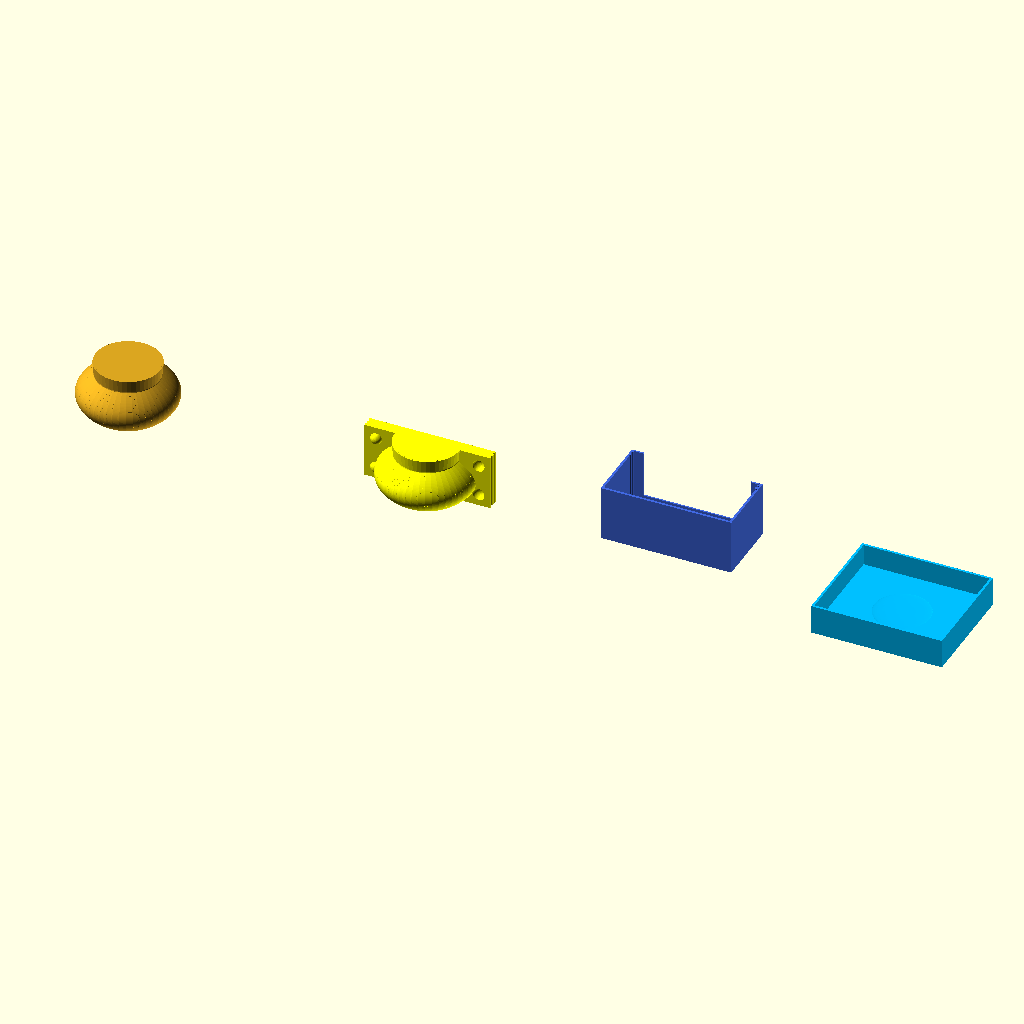
Cell 1: the model at its default parameters.
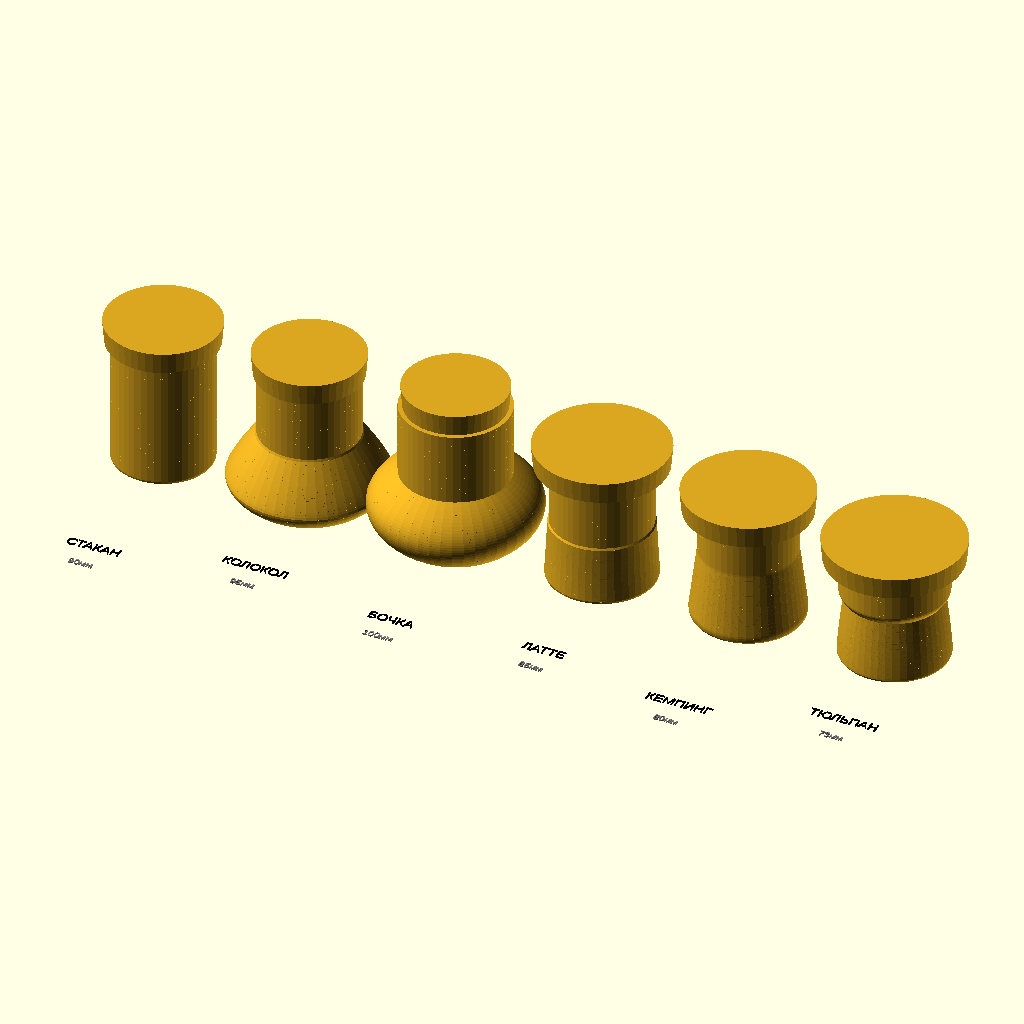
Cell 2 — view_mode set to "catalog", the other parameters unchanged.
The same orthographic view direction (rotation 55°, 0°, 25°; colour scheme Cornfield) for every cell, with the view re-fitted per cell, so scale and position can differ between cells.
OpenSCAD source file Newday16.scad:
// Slip-Cast Hybrid Generator v15.4 - ПРЕМИУМ ВЕРСИЯ
// FIX v15.4: УДАЛЕНА МЕТКА ОБРЕЗКИ (cut_mark)

// 1. ВЫБОР ВИДА

view_mode = "all"; // [catalog:КАТАЛОГ ВСЕХ ФОРМ, mug:ИЗДЕЛИЕ, master:МАСТЕР-МОДЕЛЬ, all:ВСЯ ОСНАСТКА]
cut_view = false; // [true:ВКЛЮЧИТЬ РАЗРЕЗ, false:ВЫКЛЮЧИТЬ РАЗРЕЗ]

// 2. ПРОФИЛЬ ФОРМЫ

cup_shape = "barrel"; // ["straight":"🥤 СТАКАН (цилиндр)", "bell":"🔔 КОЛОКОЛ (S-образный)", "barrel":"🍺 БОЧКА (пузатая)", "latte":"☕ ЛАТТЕ (прямой бортик)", "camp":"🏕️ КЕМПИНГ (низкий, широкий)", "tulip":"🌷 ТЮЛЬПАН (ЛФЗ, чайная)"]

// 3. БАЗОВЫЕ ПАРАМЕТРЫ ФОРМЫ

function get_shape_canonical(shape) =
    shape == "straight" ? [90, 75, 75, 0.50, 0.0, 8, 2.0, 0] :
    shape == "bell" ?     [95, 72, 52, 0.35, 1.0, 12, 3.5, 0] :
    shape == "barrel" ?   [100, 68, 68, 0.50, 1.5, 10, 3.0, 0] :
    shape == "latte" ?    [85, 88, 58, 0.85, 0.6, 15, 4.0, 0] :
    shape == "camp" ?     [80, 85, 75, 0.45, 0.3, 10, 2.5, 6] :
    shape == "tulip" ?    [73, 92, 47, 0.55, 1.2, 8, 2.5, 9] :
    [90, 75, 65, 0.45, 0.8, 10, 3.0, 0];

_canonical = get_shape_canonical(cup_shape);
mug_height_base = _canonical[0];
top_diameter_base = _canonical[1];
bottom_diameter_base = _canonical[2];
belly_pos_base = _canonical[3];
shape_intensity_base = _canonical[4];
bottom_radius_base = _canonical[5];
bottom_concave_base = _canonical[6];
foot_height_base = _canonical[7];

// 4. РУЧНЫЕ НАСТРОЙКИ

manual_height = 50; // [0:50:200] 0 = использовать базовый
manual_top_dia = 0; // [0:30:150] 0 = использовать базовый
manual_bottom_dia = 0; // [0:20:120] 0 = использовать базовый
manual_belly_pos = 0; // [0:0.2:0.8] 0 = авто-масштабирование
manual_intensity = -1; // [-1:0.1:2.5] -1 = авто-масштабирование

// 5. УСАДКА И ТОЛЩИНА СТЕНКИ

shrinkage = 7.5; // [0:0.5:20] Усадка глины (%)
wall_thickness = 4; // [1:0.5:10] Толщина стенки (мм)
bottom_extra = 2; // [0:0.5:8] Дополнительная толщина дна (мм)

// 6. ПРОПОРЦИИ (ПРЕСЕТЫ)

proportion_preset = "custom"; // ["custom":"🔧 БЕЗ ПРЕСЕТА", "golden":"✨ ЗОЛОТОЕ СЕЧЕНИЕ", "classic":"🏛️ КЛАССИКА", "espresso":"☕ ЭСПРЕССО", "cappuccino":"🍮 КАПУЧИНО"]

// 7. ГЕОМЕТРИЯ ИЗГИБА

belly_pos = 0.50; // [0.2:0.01:0.8] Положение максимальной ширины
shape_intensity = 1.5; // [0:0.1:2.5] Интенсивность изгиба

// 8. ДНО КРУЖКИ (ПРОСТЫЕ РУЧНЫЕ НАСТРОЙКИ)

bottom_radius = 3; // [0:1:15] Скругление дна (мм) - для бочки 50мм ставьте 2-3
bottom_concave = 0.5; // [0:0.5:8] Вогнутость дна (мм) - 0 = плоское
flat_rim = 3; // [0:1:8] Плоский бортик по краю дна (мм)

// 9. ТЕХНИЧЕСКИЕ ПАРАМЕТРЫ

trim_margin = 15; // [5:1:30] Запас на обрезку (мм)
draft_angle = 5; // [0:1:15] Угол уклона (градусы)
$fn = $preview ? 48 : 80;

// 10. КОМПЕНСАЦИЯ СФЕР
sphere_compensation = 1.5; // [0:0.1:3]

// ═══════════════════════════════════════════════════════════════════
// РАСЧЁТ ПАРАМЕТРОВ
// ═══════════════════════════════════════════════════════════════════

function apply_proportion_preset(preset, h, td, bd, bp, si) = 
    preset == "golden" ? [h, td, td/1.618, 0.382, 0.8] :
    preset == "classic" ? [h, td, td/1.4, 0.45, 0.5] :
    preset == "espresso" ? [h*1.2, td, td/1.8, 0.3, 0.4] :
    preset == "cappuccino" ? [h, td, td/1.5, 0.42, 0.6] :
    [h, td, bd, bp, si];

use_manual = manual_height > 0;
use_manual_dia = manual_top_dia > 0;
use_manual_bottom = manual_bottom_dia > 0;

h_base = use_manual ? manual_height : mug_height_base;
td_base = use_manual_dia ? manual_top_dia : top_diameter_base;
bd_base = use_manual_bottom ? manual_bottom_dia : bottom_diameter_base;

height_ratio = h_base / mug_height_base;
safe_ratio = max(height_ratio, 0.3);

scaled_intensity = shape_intensity_base * (1 / safe_ratio) * 0.7;

bp_base = manual_belly_pos > 0 ? manual_belly_pos : belly_pos_base;
si_base = manual_intensity >= 0 ? manual_intensity : scaled_intensity;

// Применяем пресет пропорций
_preset_applied = proportion_preset != "custom" ? 
    apply_proportion_preset(proportion_preset, h_base, td_base, bd_base, bp_base, si_base) :
    [h_base, td_base, bd_base, bp_base, si_base];

mug_height_final = _preset_applied[0];
top_diameter_final = _preset_applied[1];
bottom_diameter_final = _preset_applied[2];
belly_pos_final = _preset_applied[3];
shape_intensity_final = _preset_applied[4];

// Параметры дна (простые, без авто-логики)
bottom_radius_final = bottom_radius;
bottom_concave_final = bottom_concave;
foot_height_final = foot_height_base;

s = 1 + (shrinkage / 100);
h_m = mug_height_final * s;
h_t = (mug_height_final + trim_margin) * s;
w_s = wall_thickness * s;
b_s = (wall_thickness + bottom_extra) * s; 
BR_S = bottom_radius_final * s; 
eps = 0.05; 

// ГЕОМЕТРИЯ ФОРМ

function get_radius(t, sh) = 
    let(rt = (top_diameter_final * s) / 2, 
        rb = (bottom_diameter_final * s) / 2 + BR_S,
        int = shape_intensity_final * 8 * s,
        bp = belly_pos_final)
    
    sh == "straight" ? 
        rt :
        
    sh == "bell" ? 
        let(r_max = max(rt, rb) + int,
            bell_peak = 0.35)
        t <= bell_peak ? 
            rb + (r_max - rb) * sin((t / bell_peak) * 90) :
            r_max - (r_max - rt) * pow((t - bell_peak) / (1 - bell_peak), 1.2) :
        
    sh == "barrel" ? 
        let(r_max = max(rt, rb) + int * 1.2)
        rb + (r_max - rb) * (1 - pow((t - 0.5) * 2, 2)) :
        
    sh == "latte" ? 
        let(lip_height = 0.85)
        t >= lip_height ?
            rt :
            rb + (rt - rb) * (t / lip_height) * (1 - t * 0.3) :
        
    sh == "camp" ? 
        let(ring_height = 0.12,
            ring_thickness = 1.03,
            body_taper = 0.96)
        t < ring_height ?
            let(ring_t = t / ring_height,
                ease = 1 - pow(1 - ring_t, 2))
            rb * (1 + (ring_thickness - 1) * ease) :
            let(body_t = (t - ring_height) / (1 - ring_height),
                start_r = rb * ring_thickness,
                end_r = rt * body_taper)
            start_r + (end_r - start_r) * body_t :
        
    sh == "tulip" ? 
        let(foot_h = foot_height_final / mug_height_final,
            crown_start = 0.88,
            flare = 1.06)
        t < foot_h ?
            let(foot_t = t / foot_h,
                foot_r = rb * 0.92)
            foot_r + (rb - foot_r) * pow(foot_t, 1.2) :
        t < crown_start ?
            let(body_t = (t - foot_h) / (crown_start - foot_h),
                body_start = rb,
                body_end = rt * 0.96)
            body_start + (body_end - body_start) * pow(body_t, 1.3) :
            let(crown_t = (t - crown_start) / (1 - crown_start),
                crown_start_r = rt * 0.96,
                crown_end_r = rt * flare)
            crown_start_r + (crown_end_r - crown_start_r) * sin(crown_t * 90) :
        
    rb + (rt - rb) * t;

function calculate_r(z, rt_trim, br, sh) = 
    let(t = min(z / h_m, 1), 
        r_b = get_radius(t, sh),
        c = (z < br && br > 0) ? (br - sqrt(max(0, pow(br, 2) - pow(br - z, 2)))) : 0) 
    r_b - c;

// ОСНОВНЫЕ МОДУЛИ

module render_body(h_limit, is_inside, sh) {
    steps = $preview ? 60 : 120;
    rt = get_radius(1, sh); 
    z_s = is_inside ? b_s : 0;
    for (i = [0:steps-1]) {
        let(z1 = z_s + (i / steps) * (h_limit - z_s), 
            z2 = z_s + ((i + 1) / steps) * (h_limit - z_s),
            r1 = calculate_r(z1, rt, BR_S, sh) - (is_inside ? w_s : 0), 
            r2 = calculate_r(z2, rt, BR_S, sh) - (is_inside ? w_s : 0))
        if (r1 > 0.01 && r2 > 0.01) 
            hull() {
                translate([0, 0, z1]) cylinder(h = 0.1, r = r1);
                translate([0, 0, z2]) cylinder(h = 0.1, r = r2);
            }
    }
}

module concave_bottom() {
    outer_r = (bottom_diameter_final * s) / 2;
    rim_r = outer_r - flat_rim * s;
    hc = bottom_concave_final * s;
    br = bottom_radius_final * s;
    
    // Плоский бортик
    translate([0, 0, -eps])
        cylinder(r = outer_r, h = 0.2);
    
    // Вогнутость
    if (hc > 0.3 && rim_r > 2) {
        translate([0, 0, -eps])
            difference() {
                cylinder(r = rim_r, h = hc);
                translate([0, 0, -hc * 0.5])
                    scale([1, 1, 0.6])
                        sphere(r = rim_r);
            }
    }
    
    // Скругление края
    if (br > 0.5) {
        translate([0, 0, -eps])
            difference() {
                cylinder(r = outer_r, h = br);
                translate([0, 0, -br])
                    cylinder(r = outer_r - br, h = br * 2);
            }
    }
}

// МОДУЛИ ОСНАСТКИ

module pins_lock(pd, pcl, h_total, is_yellow = false) {
    pin_height_boost = is_yellow ? 1.5 : 1.0;
    translate([0, 3 + pd/2, -eps]) cylinder(h = h_total + 2*eps + pin_height_boost, d = pd);
    translate([0, 3 + pd + 3 + pd/2, -eps]) cylinder(h = h_total + 2*eps + pin_height_boost, d = pd);
}

module plate_with_spheres(pd, pcl, pth, ht, use_extra=false, sh="bell") {
    r_s = 7.5;
    off = 15;
    comp = sphere_compensation;
    
    difference() {
        union() {
            cube([160, pth, ht]);
            
            if (use_extra) {
                translate([off, +comp, off]) sphere(r = r_s);
                translate([off, +comp, ht - off]) sphere(r = r_s);
                
                intersection() {
                    translate([80, 0, 0]) color("Goldenrod") union() {
                        render_body(ht, false, sh);
                        translate([0, 0, h_m]) rotate_extrude() {
                            rt = get_radius(1, sh);
                            polygon([[0,0], [rt,0], [rt+trim_margin*tan(draft_angle)*s, trim_margin*s], [0, trim_margin*s]]);
                        }
                    }
                    translate([-20, -150, -5]) cube([200, 150 + eps, ht + 10]);
                }
            }
        }
        
        translate([0, 0, -eps]) pins_lock(pd + pcl, pcl, ht, true);
        translate([160, 0, -eps]) pins_lock(pd + pcl, pcl, ht, true);
        
        if (use_extra) {
            translate([160 - off, -comp, off]) sphere(r = r_s + 0.3);
            translate([160 - off, -comp, ht - off]) sphere(r = r_s + 0.3);
        }
    }
}

module green_frame(pd, pcl, pth, ht, gw, xw, yd) {
    back_wall_offset = 15;
    
    union() {
        difference() {
            cube([xw, yd, ht]);
            translate([gw, gw, gw]) cube([160, yd + 1, ht + 1]);
        }
        
        translate([gw, yd - pth, 0]) union() {
            translate([-3, 0, 0]) cube([3, pth, ht]);
            pins_lock(pd, pcl, ht, false);
        }
        
        translate([xw - gw, yd - pth, 0]) union() {
            cube([3, pth, ht]);
            mirror([1,0,0]) pins_lock(pd, pcl, ht, false);
        }
        
        translate([0, yd - pth + back_wall_offset, 0]) {
            difference() {
                cube([xw, 2, ht - 1]);
                translate([15, -1.5, 10])
                    cube([xw - 30, 5, ht + 1]);
            }
        }
    }
}

// ═══════════════════════════════════════════════════════════════════
// РЕЖИМ ALL - ПОЛНАЯ ОСНАСТКА
// ═══════════════════════════════════════════════════════════════════

if (view_mode == "all") {
    p_d = 3; p_cl = 0.2; p_th = 15; gw = 3; bottom_case_thickness = 10;
    
    outer_x_w = 160 + (gw * 2); 
    r_base_mug = get_radius(0, cup_shape); 
    green_y_d = p_th + r_base_mug + 30;
    cast_depth = green_y_d - p_th;    
    total_depth = cast_depth * 2; 

    translate([0, 0, 0]) 
        color("Goldenrod") difference() {
            union() { 
                render_body(h_t, false, cup_shape); 
                translate([0, 0, h_m]) rotate_extrude() { 
                    rt = get_radius(1, cup_shape); 
                    polygon([[0,0], [rt,0], [rt+trim_margin*tan(draft_angle)*s, trim_margin*s], [0, trim_margin*s]]); 
                } 
            }
            translate([0, 0, -eps]) concave_bottom();
            if (cut_view) translate([-200, 0, -eps]) cube([400, 200, h_t + 50]);
        }

    translate([300, 0, 0]) 
        color("Yellow") plate_with_spheres(p_d, p_cl, p_th, h_t, true, cup_shape);

    translate([600, 0, 0]) 
        color("RoyalBlue") green_frame(p_d, p_cl, p_th, h_t, gw, outer_x_w, green_y_d);
    
    translate([900, -total_depth/2, 0]) 
        color("DeepSkyBlue") difference() {
            union() {
                difference() {
                    cube([outer_x_w, total_depth, 30 + (bottom_case_thickness-gw)]); 
                    translate([gw, gw, bottom_case_thickness]) cube([160, total_depth - gw*2, 40]); 
                    translate([outer_x_w/2, total_depth/2, bottom_case_thickness - eps]) {
                        rc = (bottom_diameter_final * s) / 2 - BR_S * 0.4;
                        hc = bottom_concave_final * s;
                        if(hc > 0) scale([1, 1, hc / rc]) sphere(r = rc + 0.2);
                    }
                }
            }
        }
}

// ═══════════════════════════════════════════════════════════════════
// РЕЖИМ CATALOG
// ═══════════════════════════════════════════════════════════════════

else if (view_mode == "catalog") {
    shapes_list = ["straight", "bell", "barrel", "latte", "camp", "tulip"];
    names_list = ["СТАКАН", "КОЛОКОЛ", "БОЧКА", "ЛАТТЕ", "КЕМПИНГ", "ТЮЛЬПАН"];
    spacing = 110;
    
    for (i = [0:len(shapes_list)-1]) {
        current_shape = shapes_list[i];
        canon = get_shape_canonical(current_shape);
        temp_height = canon[0];
        temp_top = canon[1];
        temp_bottom = canon[2];
        
        translate([i * spacing - (2.5 * spacing), 0, 0]) {
            color("Goldenrod") difference() {
                union() {
                    render_body(temp_height * s, false, current_shape);
                    translate([0, 0, temp_height * s]) rotate_extrude() { 
                        rt = (temp_top * s) / 2;
                        polygon([[0,0], [rt,0], [rt+trim_margin*tan(draft_angle)*s, trim_margin*s], [0, trim_margin*s]]);
                    }
                }
                if (cut_view) translate([-200, 0, -eps]) cube([400, 200, temp_height * s + 50]);
            }
            
            translate([0, -temp_bottom * s - 35, -5])
                color("Black") text(names_list[i], size = 7 * s, halign = "center");
            
            translate([0, -temp_bottom * s - 55, -5])
                color("Gray") text(str(temp_height, "мм"), size = 5 * s, halign = "center");
        }
    }
}

// ═══════════════════════════════════════════════════════════════════
// РЕЖИМ MUG
// ═══════════════════════════════════════════════════════════════════

else if (view_mode == "mug") {
    difference() {
        union() {
            difference() {
                render_body(h_m, false, cup_shape); 
                translate([0, 0, -eps]) concave_bottom(); 
                render_body(h_m + 2, true, cup_shape);
            }
        }
        if (cut_view) translate([-200, -200, -eps]) cube([400, 200, h_m + 50]);
    }
}

// ═══════════════════════════════════════════════════════════════════
// РЕЖИМ MASTER
// ═══════════════════════════════════════════════════════════════════

else if (view_mode == "master") {
    color("Goldenrod") difference() {
        union() { 
            render_body(h_t, false, cup_shape); 
            translate([0, 0, h_m]) rotate_extrude() { 
                rt = get_radius(1, cup_shape); 
                polygon([[0,0], [rt,0], [rt+trim_margin*tan(draft_angle)*s, trim_margin*s], [0, trim_margin*s]]); 
            } 
        }
        translate([0, 0, -eps]) concave_bottom();
        if (cut_view) translate([-200, 0, -eps]) cube([400, 200, h_t + 50]);
    }
}
Customizer parameters (derived from the source; name, type, default, range or options):
view_mode: string, default "all", options "catalog", "mug", "master", "all"
cut_view: bool, default false
cup_shape: string, default "barrel"
